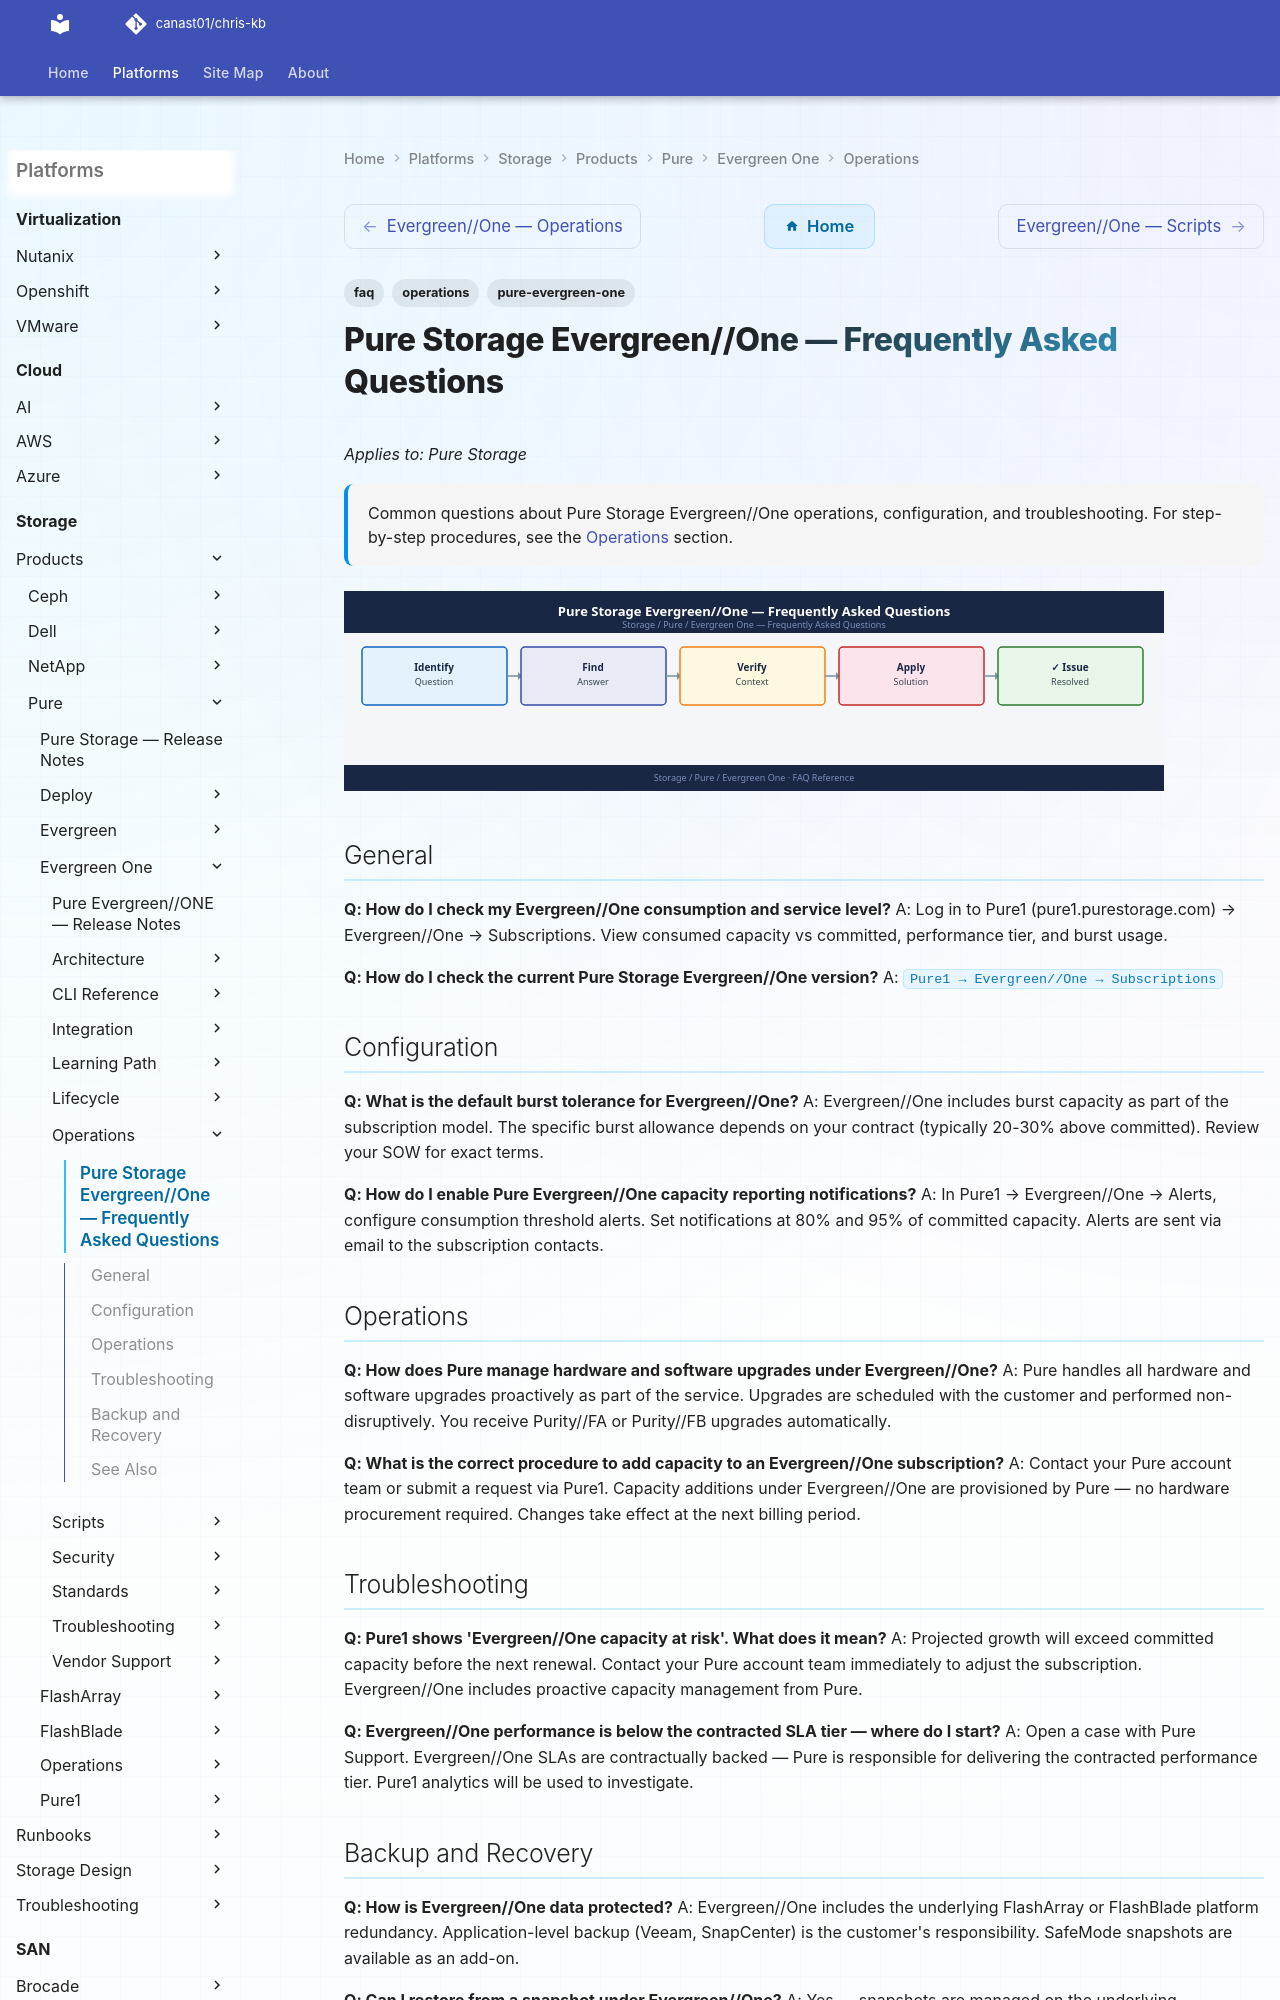

repository: canast01/chris-kb · page: storage/products/pure/evergreen-one/operations/faq/index.html · generator: mkdocs

---
tags:
  - pure-evergreen-one
  - faq
  - operations
description: "Common questions about Pure Storage Evergreen//One operations, configuration, and troubleshooting. For step-by-step procedures, see the Operations section."
---
# Pure Storage Evergreen//One — Frequently Asked Questions

*Applies to: Pure Storage*

<div class="kb-summary">
Common questions about Pure Storage Evergreen//One operations, configuration, and troubleshooting. For step-by-step procedures, see the <a href="../">Operations</a> section.
</div>
![Pure Storage Evergreen//One — Frequently Asked Questions](../../../../../assets/storage-pure-evergreen-one-operations-faq.svg)

## General

**Q: How do I check my Evergreen//One consumption and service level?**
A: Log in to Pure1 (pure1.purestorage.com) → Evergreen//One → Subscriptions. View consumed capacity vs committed, performance tier, and burst usage.

**Q: How do I check the current Pure Storage Evergreen//One version?**
A: `Pure1 → Evergreen//One → Subscriptions`
